Run: headless pygame with SDL's dummy video driver; simulated clock (each Clock.tick advances the game by its frame time, no real sleeping); random seed 0; keys injected as events and as key.get_pressed() state; no mouse input.
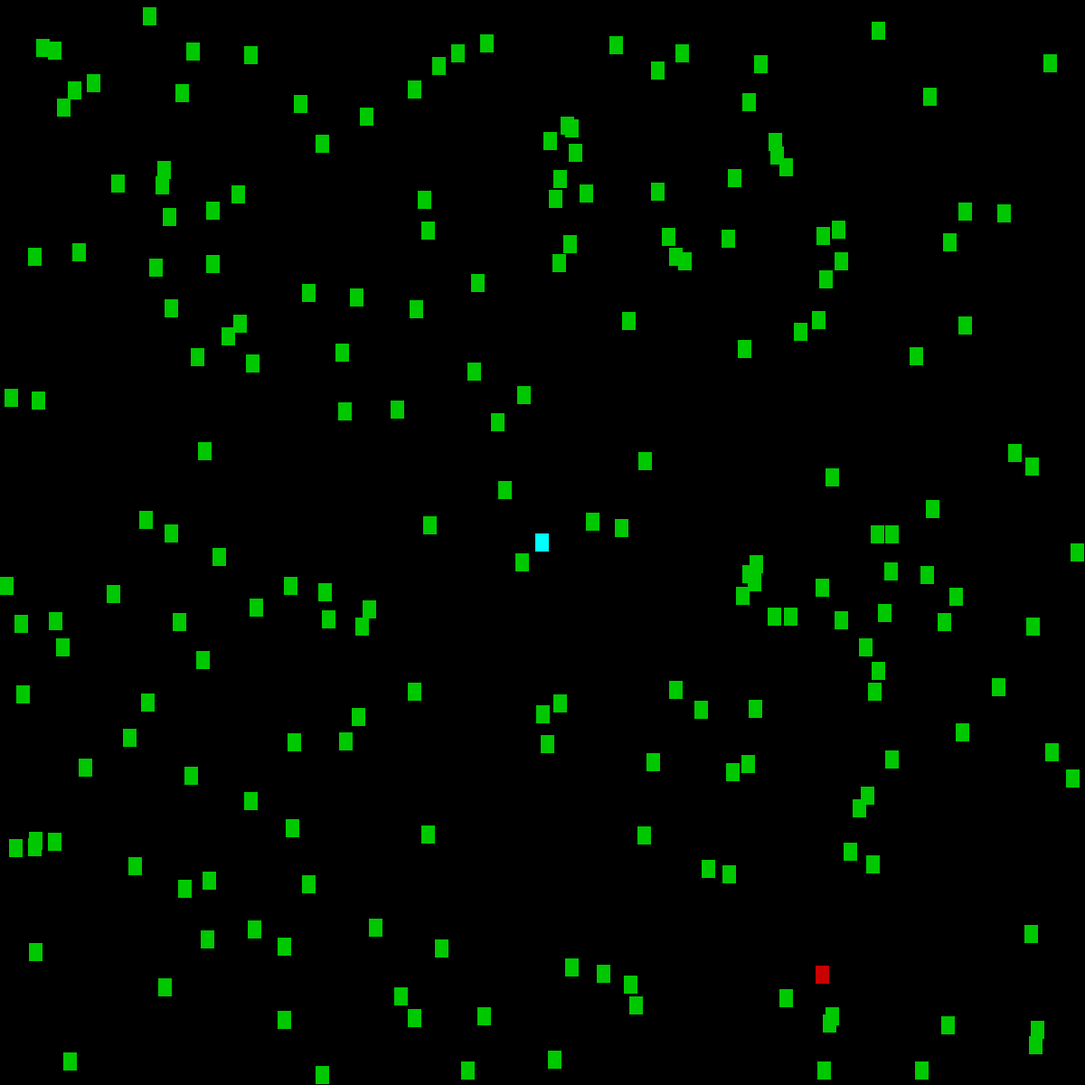
Frame 1 of 4 · flips 1–60 · no input
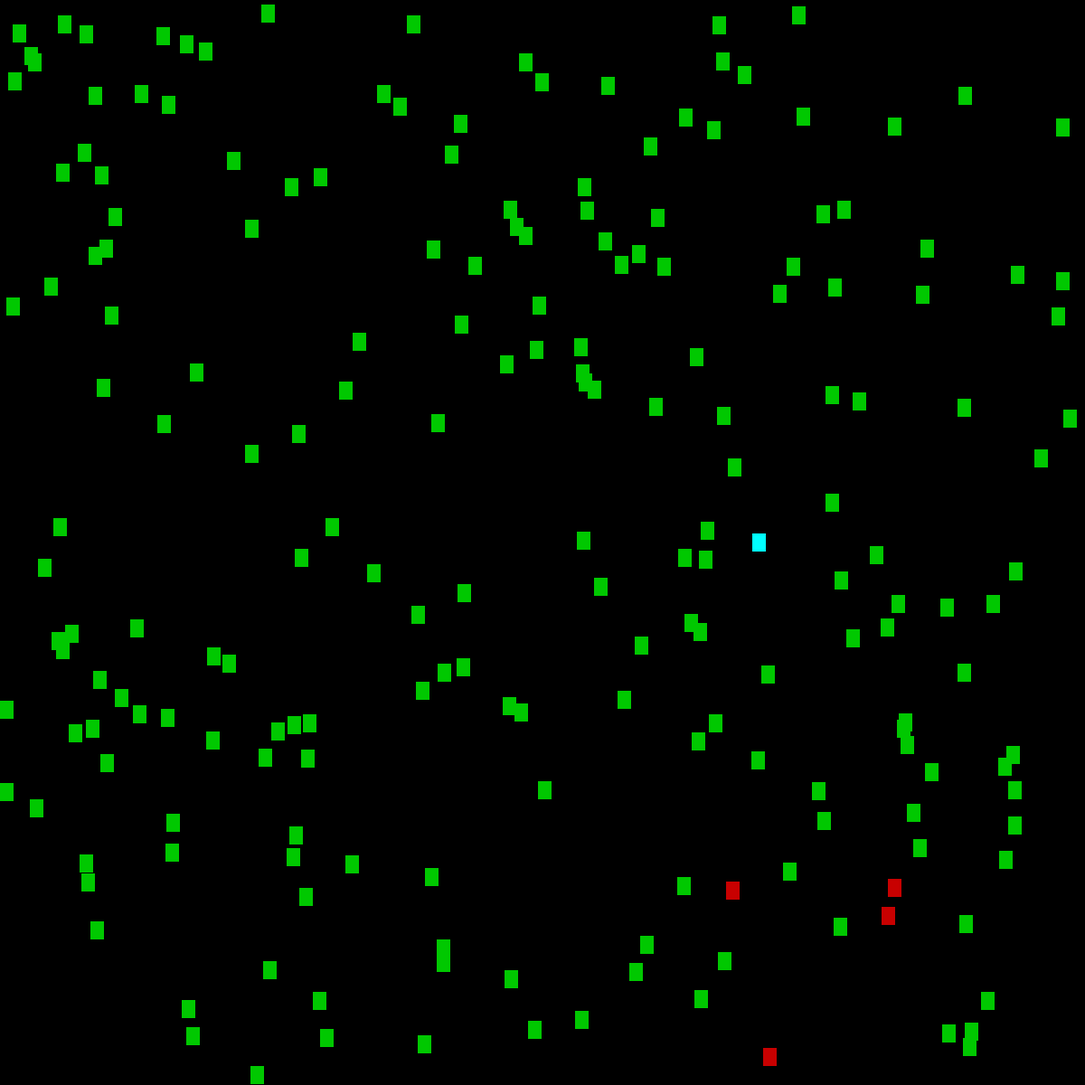
Frame 2 of 4 · flips 61–180 · tapped SPACE, RETURN · held RIGHT (→), D
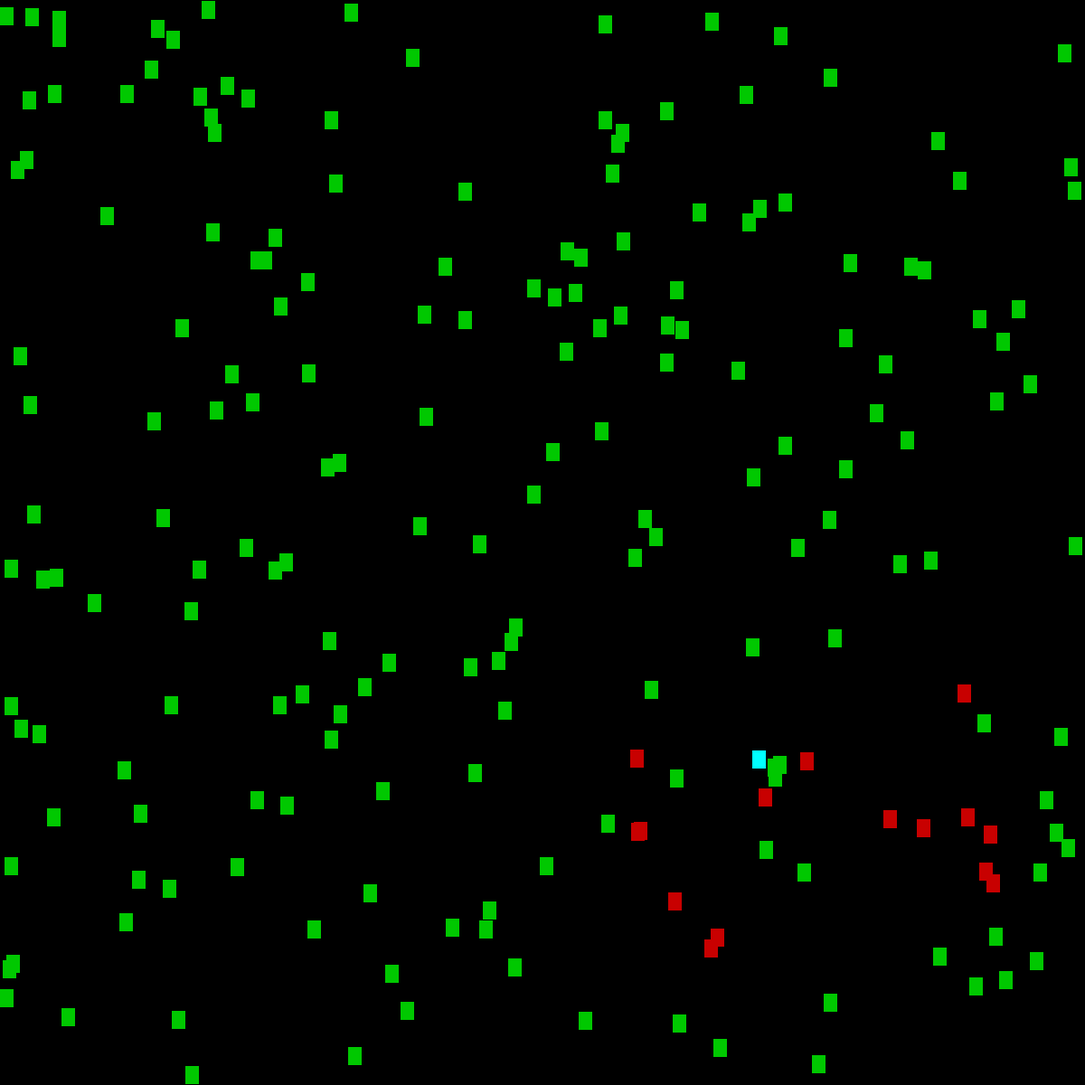
Frame 3 of 4 · flips 181–300 · held DOWN (↓), S
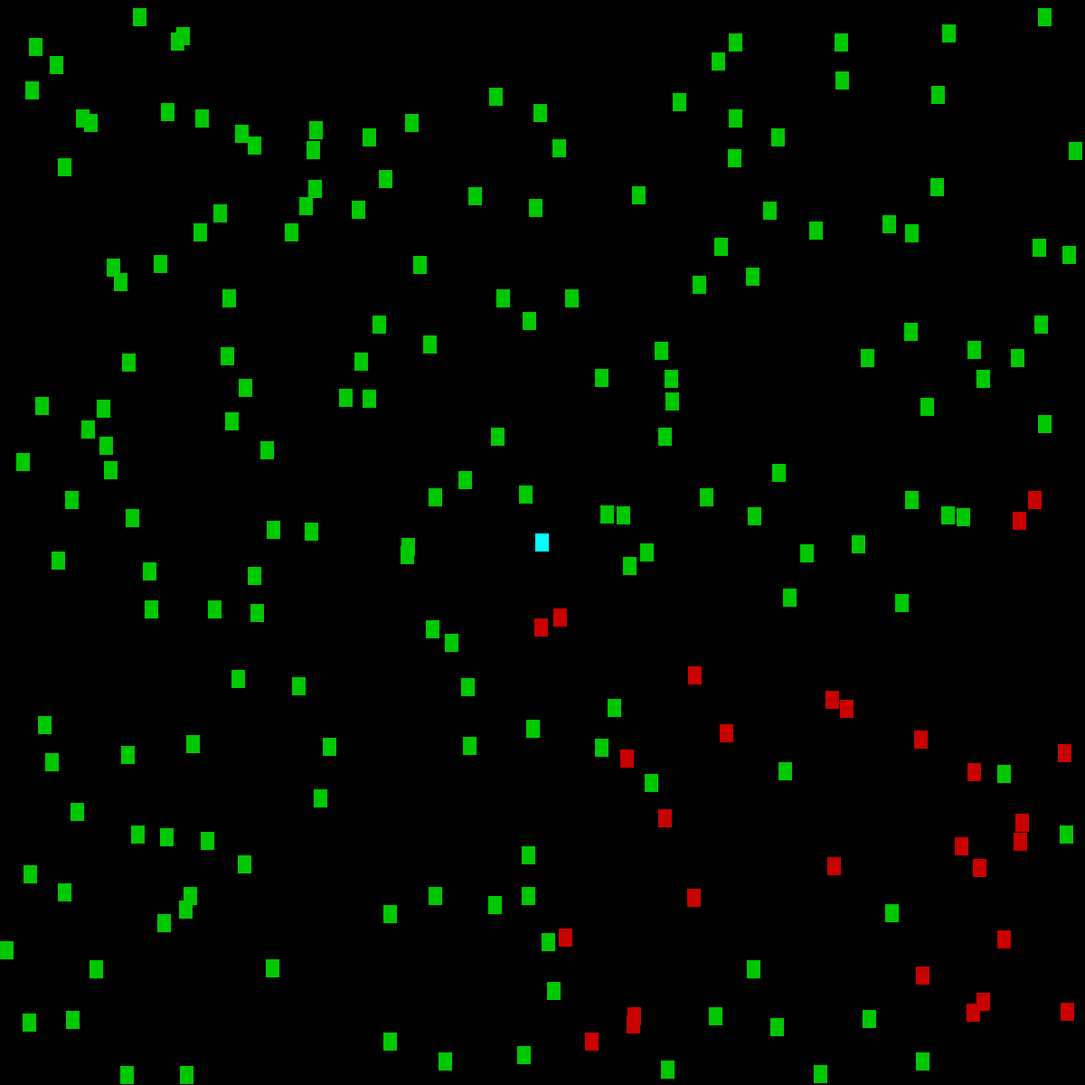
Frame 4 of 4 · flips 301–420 · held LEFT (←), A, UP (↑), W

The pygame program that drew these frames:

import pygame
import time
import random
import math

# dimensions
display_width = 1200
display_height = 1200
person_width = 15
person_height = 20
population = 200

# color definitions
black = (0, 0, 0)
white = (255, 255, 255)
red = (200, 0, 0)
green = (0, 200, 0)
bright_red = (255, 0, 0)
bright_green = (0, 255, 0)
teal = (0, 255, 255)
yellow = (255, 255, 0)

# global variables
game_display = pygame.display.set_mode((display_width, display_height))
clock = pygame.time.Clock()
game_exit = False
people = []
infected_people = []

# setup
pygame.init()
pygame.display.set_caption("Project COVID19")


# classes
class Vector:
    def __init__(self, x, y):
        self.x = x
        self.y = y
        self.v = math.sqrt(pow(x, 2) + pow(y, 2))

    def normalize(self):
        self.x /= self.v
        self.y /= self.v


class Patient:
    def __init__(self, pos, infected):
        self.pos = pos
        self.infected = infected

    def is_hit(self, axis, n):
        if axis == 'x':
            if self.pos.x <= n <= self.pos.x + person_width:
                return True
        elif axis == 'y':
            if self.pos.y <= n <= self.pos.y + person_height:
                return True
        return False

    def out_of_bounds(self):
        if self.is_hit('x', 0) or self.is_hit('x', display_width) or self.is_hit('y', 0) or self.is_hit('y', display_height):
            return True
        return False

    def is_infected(self):
        for infected_patient in infected_people:
            if (self.is_hit('x', infected_patient.pos.x) or
                    self.is_hit('x', infected_patient.pos.x + person_width)):
                if (self.is_hit('y', infected_patient.pos.y) or
                        self.is_hit('y', infected_patient.pos.y + person_height)):
                    self.infected = True
                    people.remove(self)
                    infected_people.append(self)
                    return True
        return False

    def move(self, dx, dy):
        self.pos.x += dx
        self.pos.y += dy

    def draw(self, infected_color=red, healthy_color=green):
        if self.infected:
            color = infected_color
        else:
            color = healthy_color
        pygame.draw.rect(game_display, color,
                         [self.pos.x, self.pos.y, person_width, person_height])


# TODO: NPC and Player inherits from the player superclass
class Npc(Patient):
    def __init__(self, infected):
        pos = Vector(
            random.randrange(0, display_width - person_width),
            random.randrange(0, display_height - person_height)
        )
        Patient.__init__(self, pos, infected)
        self.vel = Vector(random.randrange(-200, 200),
                          random.randrange(-200, 200))
        self.vel.normalize()
        scal = random.randrange(5, 20) / 10
        self.vel.x *= scal
        self.vel.y *= scal

    def bounce(self):
        if self.is_hit('x', 0) or self.is_hit('x', display_width):
            self.vel.x = -self.vel.x
        if self.is_hit('y', 0) or self.is_hit('y', display_height):
            self.vel.y = -self.vel.y

    def animate(self):
        if not self.infected:
            self.is_infected()
        self.bounce()
        self.move(self.vel.x, self.vel.y)
        self.draw()


class Player(Patient):
    def __init__(self, pos, controls, infected):
        Patient.__init__(self, pos, infected)
        self.controls = controls

    def animate(self):
        key_pressed = pygame.key.get_pressed()
        if not self.infected:
            self.is_infected()
        if key_pressed[self.controls[0]] and self.pos.x > 0:
            self.move(-2, 0)
        if key_pressed[self.controls[1]] and self.pos.x < display_width - person_width:
            self.move(2, 0)
        if key_pressed[self.controls[2]] and self.pos.y > 0:
            self.move(0, -2)
        if key_pressed[self.controls[3]] and self.pos.y < display_height - person_height:
            self.move(0, 2)
        self.draw(infected_color=yellow, healthy_color=teal)


# functions
def quit_game():
    pygame.quit()
    quit()


def game_loop():
    time.sleep(3)
    for i in range(0, population):
        people.append(Npc(False))

    player = Player(Vector(display_width/2 - person_width/2, display_height/2 - person_height/2), [pygame.K_LEFT, pygame.K_RIGHT,
                                                                                                   pygame.K_UP, pygame.K_DOWN], False)
    people.append(player)
    infected_people.append(Npc(True))

    game_exit = False
    while not game_exit:
        for event in pygame.event.get():
            if event.type == pygame.QUIT:
                quit_game()

        game_display.fill(black)
        for npc in people:
            npc.animate()
        for npc in infected_people:
            npc.animate()

        pygame.display.flip()
        clock.tick(120)


game_loop()
